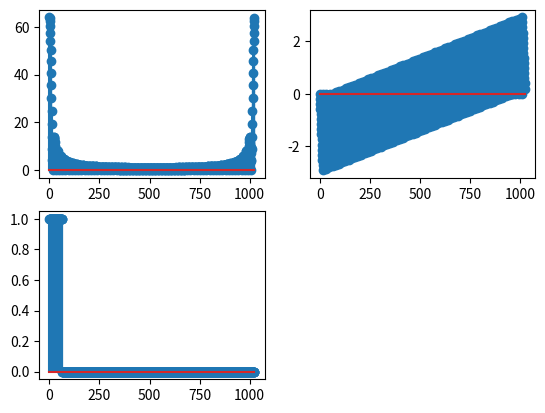

The script that saved this image:
import matplotlib
import matplotlib.pyplot as plt
import numpy as np

def print_fft(s):
    X = np.fft.fft(s)
    plt.subplot(221)
    plt.stem(abs(X))
    plt.subplot(222)
    plt.stem(np.angle(X))

    x_hat = np.fft.ifft(X)
    plt.subplot(223)
    plt.stem(np.real(x_hat))

    plt.show()

# sin signal
n = np.arange(1024.0)
s1 = np.sin(2*np.pi*n/128)
#print_fft(s1)

s2 = np.zeros(1024)
s2[0:64] = 1
print_fft(s2)